Run: headless pygame with SDL's dummy video driver; simulated clock (each Clock.tick advances the game by its frame time, no real sleeping); random seed 0; keys injected as events and as key.get_pressed() state; no mouse input.
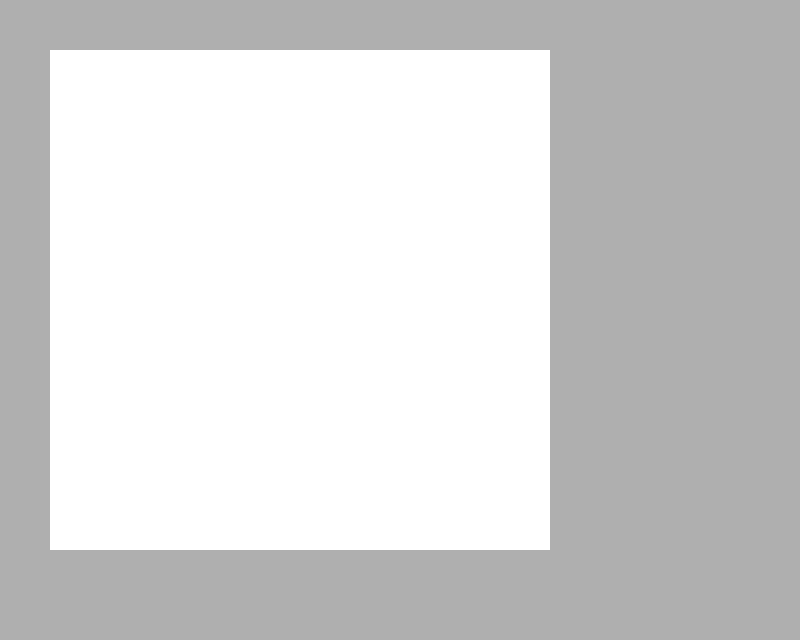
Frame 1 of 4 · flips 1–60 · no input
Frame 2 of 4 · flips 61–180 · tapped SPACE, RETURN · held RIGHT (→), D · screen unchanged from frame 1, image omitted
Frame 3 of 4 · flips 181–300 · held DOWN (↓), S · screen unchanged from frame 2, image omitted
Frame 4 of 4 · flips 301–420 · held LEFT (←), A, UP (↑), W · screen unchanged from frame 3, image omitted

The pygame program that drew these frames:

import pygame
import random

pygame.init()

WIDTH = 800
HEIGHT = 640

clock = pygame.time.Clock()
FPS = 60

ROWS = 10
COLS = 10
TILE_SIZE = 50

WHITE = (255,255,255)
BLACK = (0,0,0)
GREY = (175, 175, 175)

screen = pygame.display.set_mode((WIDTH, HEIGHT))

def draw_window():
    screen.fill(GREY)

def draw_grid():
    for row in range(ROWS):
        for col in range(COLS):
            pygame.draw.rect(screen, WHITE, pygame.Rect((col * TILE_SIZE + 50), (row * TILE_SIZE + 50), TILE_SIZE, TILE_SIZE))

def main():
    run = True
    while run:
        clock.tick(FPS)
        draw_window()
        draw_grid()
        
        for event in pygame.event.get():
            if event.type == pygame.QUIT:
                run = False

        pygame.display.update()

    pygame.quit()

if __name__ == "__main__":
    main()
